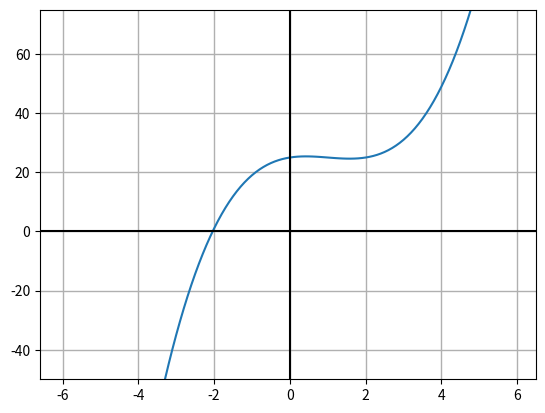

This chart was generated by the following Python code:
import numpy
import matplotlib.pyplot

def graph(formula, x_range):
    x = numpy.array(x_range)
    y = formula(x)
    matplotlib.pyplot.plot(x, y)
    matplotlib.pyplot.ylim((-50,75))
    matplotlib.pyplot.grid(linewidth=1)
    matplotlib.pyplot.axvline(color='black')
    matplotlib.pyplot.axhline(color='black')
    matplotlib.pyplot.show()

def my_formula(x):
    return (x**3) - (3*(x**2)) + (2*x) + 25

if __name__ == '__main__':
    graph(my_formula, numpy.arange(-6.0, 6.0, .1))
